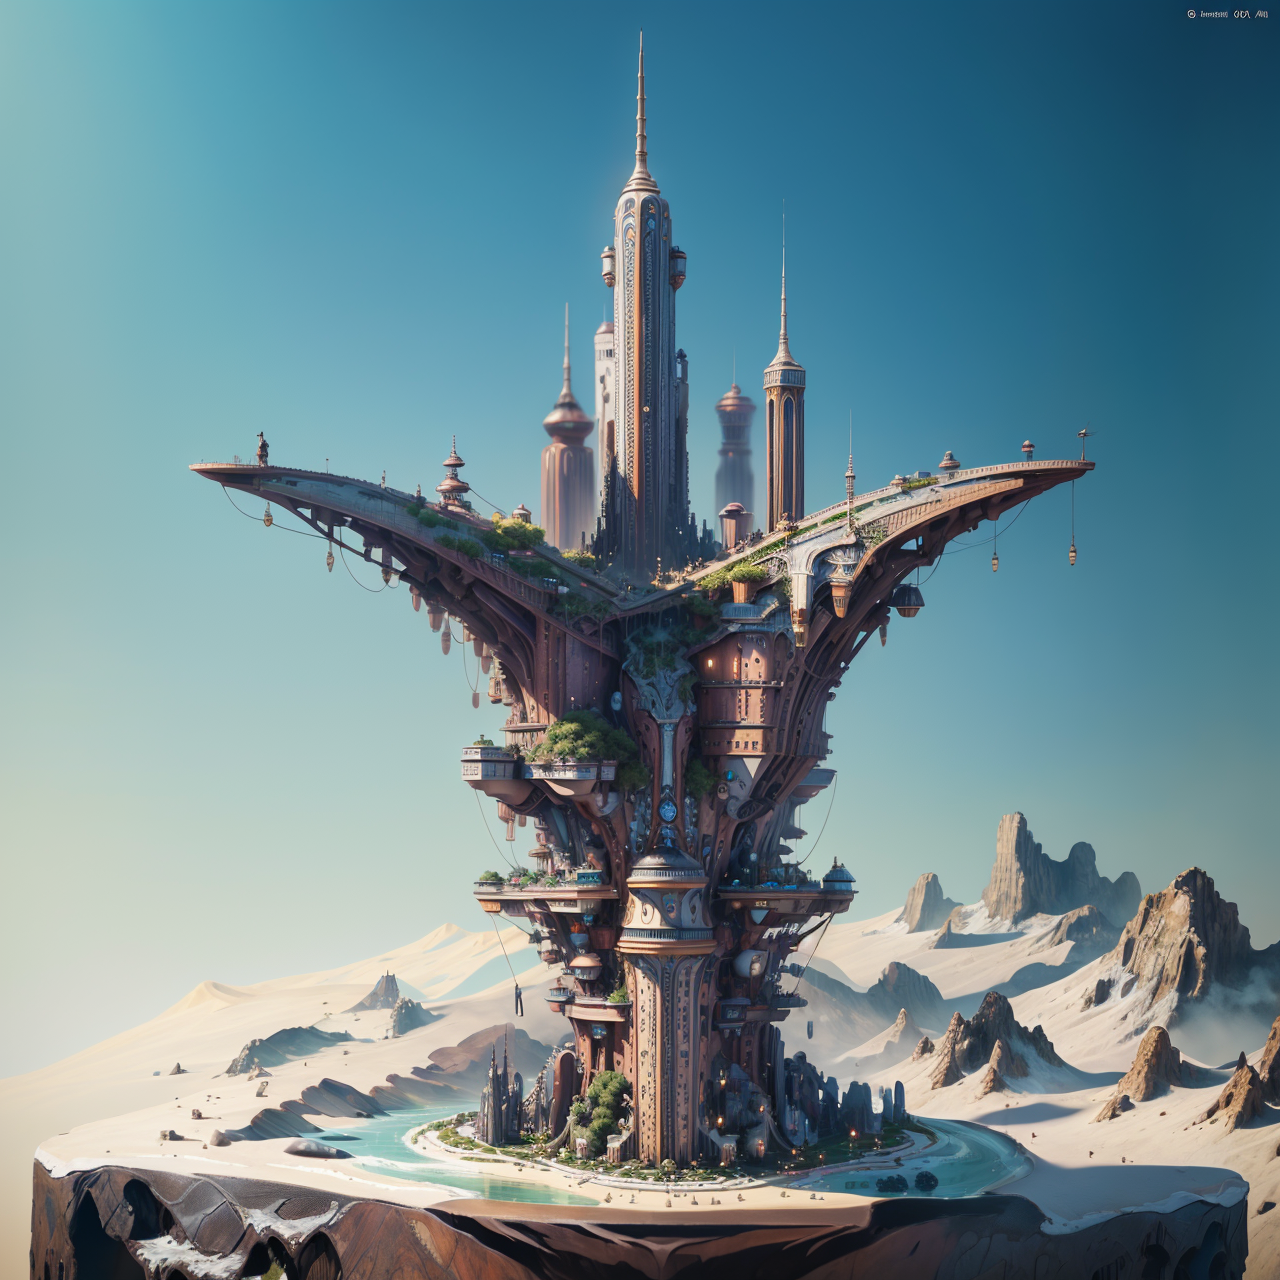
Generation parameters embedded in this image by AUTOMATIC1111 Stable Diffusion web UI or a fork of it (Forge, ...) (PNG 'parameters' text chunk):
mini\(ttp\), (8k, RAW photo, best quality, masterpiece:1.2), miniature people, intricate details, absurdres, award winning, futuristic city, <lyco:miniature_V1:0.8>, miniature, landscape, bridges, high towers, 
Negative prompt: (((blur))), (EasyNegative:1.2), ng_deepnegative_v1_75t, paintings, sketches, (worst quality:2), (low quality:2), (normal quality:2), lowres, normal quality, ((monochrome)), ((grayscale)), bad anatomy,(long hair:1.4),DeepNegative,(fat:1.2),facing away, looking away,tilted head,lowres,bad anatomy,bad hands, text, error, missing fingers,extra digit, fewer digits, cropped, worstquality, low quality, normal quality,jpegartifacts,signature, watermark, username,blurry,bad feet,cropped,poorly drawn hands,poorly drawn face,mutation,deformed,worst quality,low quality,normal quality,jpeg artifacts,signature,watermark,extra fingers,fewer digits,extra limbs,extra arms,extra legs,malformed limbs,fused fingers,too many fingers,long neck,cross-eyed,mutated hands,polar lowres,bad body,bad proportions,gross proportions,text,error,missing fingers,missing arms,missing legs,extra digi
Steps: 30, Sampler: DPM++ 2M Karras, CFG scale: 7, Seed: 77064873, Size: 512x512, Model hash: 4199bcdd14, Model: revAnimated_v122, Denoising strength: 0.7, Hires upscale: 2.5, Hires steps: 10, Hires upscaler: 4x-UltraSharp, Lora hashes: "miniature_V1: 180447526873", TI hashes: "easynegative: c74b4e810b03, ng_deepnegative_v1_75t: 54e7e4826d53", Version: v1.6.0-RC